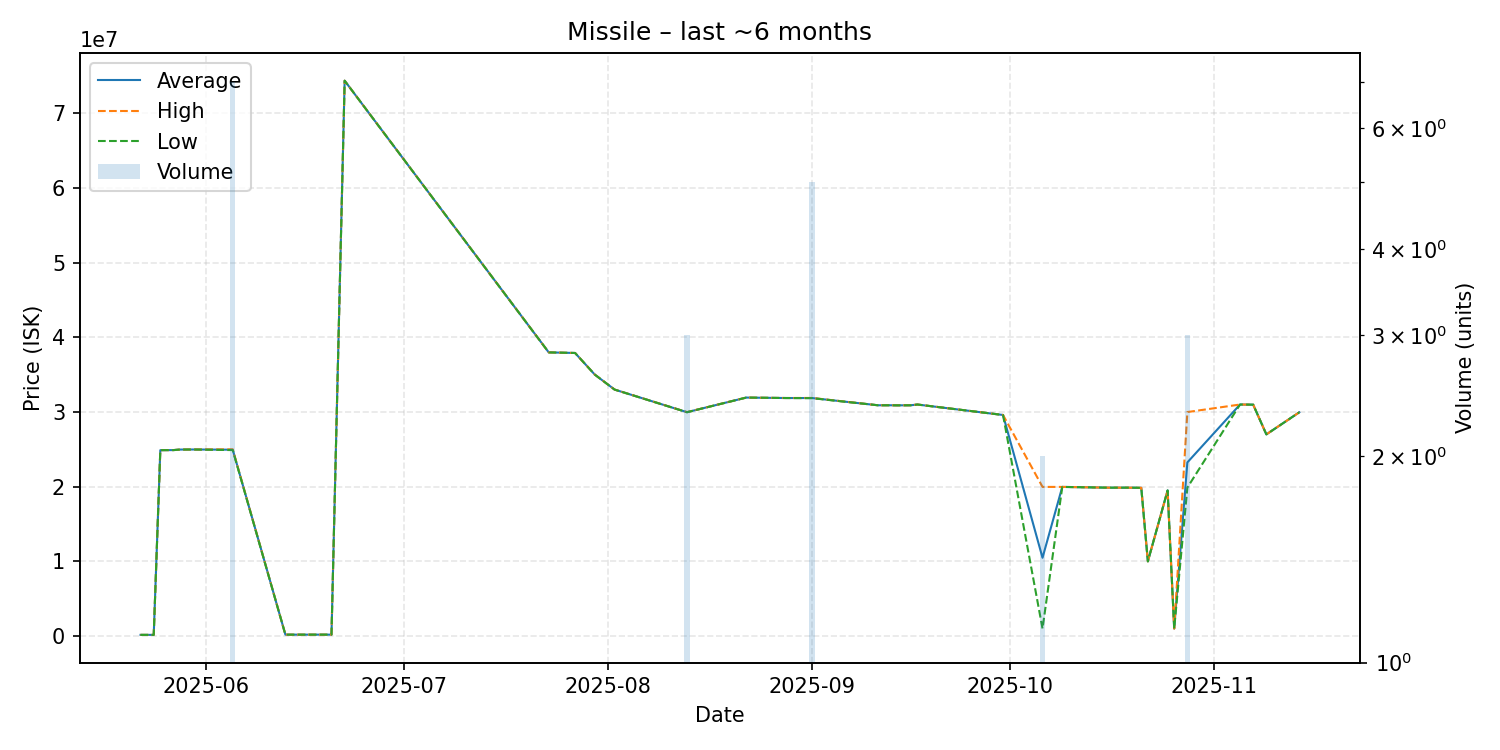

Data behind this chart, as committed beside it:
date, average, highest, lowest, order_count, volume
2025-05-22, 162000, 162000, 162000, 1, 1
2025-05-24, 163000, 163000, 163000, 1, 1
2025-05-25, 24890000, 24890000, 24890000, 1, 1
2025-05-27, 24900000, 24900000, 24900000, 1, 1
2025-05-28, 24970000, 24970000, 24970000, 1, 1
2025-05-30, 24980000, 24980000, 24980000, 1, 1
2025-06-05, 24952857, 24995000, 24900000, 4, 7
2025-06-13, 191800, 191800, 191800, 1, 1
2025-06-20, 193400, 193400, 193400, 1, 1
2025-06-22, 74350000, 74350000, 74350000, 1, 1
2025-07-23, 37980000, 37980000, 37980000, 1, 1
2025-07-27, 37900000, 37900000, 37900000, 1, 1
2025-07-30, 35000000, 35000000, 35000000, 1, 1
2025-08-02, 33000000, 33000000, 33000000, 1, 1
2025-08-13, 29973333, 29980000, 29970000, 3, 3
2025-08-22, 31930000, 31930000, 31930000, 1, 1
2025-08-26, 31890000, 31890000, 31890000, 1, 1
2025-08-28, 31870000, 31870000, 31870000, 1, 1
2025-09-01, 31866000, 31880000, 31850000, 4, 5
2025-09-11, 30900000, 30900000, 30900000, 1, 1
2025-09-13, 30900000, 30900000, 30900000, 1, 1
2025-09-14, 30890000, 30890000, 30890000, 1, 1
2025-09-16, 30900000, 30900000, 30900000, 1, 1
2025-09-17, 31000000, 31000000, 31000000, 1, 1
2025-09-30, 29600000, 29600000, 29600000, 1, 1
2025-10-06, 10485500, 19970000, 1001000, 2, 2
2025-10-09, 19970000, 19970000, 19970000, 1, 1
2025-10-16, 19870000, 19870000, 19870000, 1, 1
2025-10-19, 19870000, 19870000, 19870000, 1, 1
2025-10-21, 19850000, 19850000, 19850000, 1, 1
2025-10-22, 10000000, 10000000, 10000000, 1, 1
2025-10-25, 19500000, 19500000, 19500000, 1, 1
2025-10-26, 1002000, 1002000, 1002000, 1, 1
2025-10-28, 23250000, 29990000, 19880000, 3, 3
2025-11-05, 31000000, 31000000, 31000000, 1, 1
2025-11-07, 30980000, 30980000, 30980000, 1, 1
2025-11-09, 27000000, 27000000, 27000000, 1, 1
2025-11-14, 29960000, 29960000, 29960000, 1, 1
